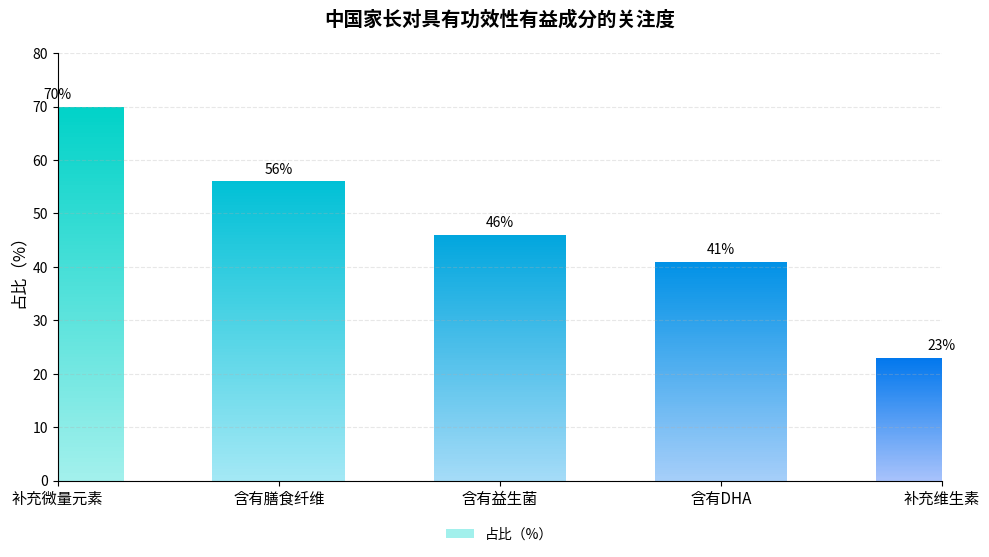

This figure's Python source:
import matplotlib.pyplot as plt
import numpy as np
from matplotlib.patches import Rectangle
from matplotlib.colors import LinearSegmentedColormap

# 数据
labels = ['补充微量元素', '含有膳食纤维', '含有益生菌', '含有DHA', '补充维生素']
values = [70, 56, 46, 41, 23]
x = np.arange(len(labels))

# 创建画布
fig, ax = plt.subplots(figsize=(10, 6))

# 自定义渐变色列表（从深到浅）
gradient_colors = [
    ('#00d2c8', '#a2f0ec'),
    ('#00c0d6', '#a3e8f5'),
    ('#00a6de', '#a4dbf7'),
    ('#0091e6', '#a5cef9'),
    ('#0077ed', '#a7c2fb')
]

# 绘制每根渐变柱
bar_width = 0.6
for i, (val, (color_top, color_bottom)) in enumerate(zip(values, gradient_colors)):
    # 自定义渐变色柱子（矩形叠加方式模拟）
    for j in range(100):  # 100段模拟渐变
        fraction = j / 100
        height = val * (1 / 100)
        y = height * j
        color = LinearSegmentedColormap.from_list("grad", [color_bottom, color_top])(fraction)
        ax.add_patch(Rectangle((x[i] - bar_width / 2, y), bar_width, height, color=color, linewidth=0))

    # 添加柱顶百分比文字
    ax.text(x[i], val + 1.5, f'{val}%', ha='center', fontsize=10)

# 设置标签
ax.set_xticks(x)
ax.set_xticklabels(labels, fontsize=11)
ax.set_ylim(0, 80)
ax.set_ylabel('占比（%）', fontsize=12)
ax.set_title('中国家长对具有功效性有益成分的关注度', fontsize=14, fontweight='bold', pad=20)

# 图例
ax.legend(['占比（%）'], loc='upper center', bbox_to_anchor=(0.5, -0.08), frameon=False, fontsize=10)

# 美化
ax.yaxis.grid(True, linestyle='--', alpha=0.3)
ax.spines['top'].set_visible(False)
ax.spines['right'].set_visible(False)

plt.tight_layout(rect=[0, 0.05, 1, 1])
plt.show()
